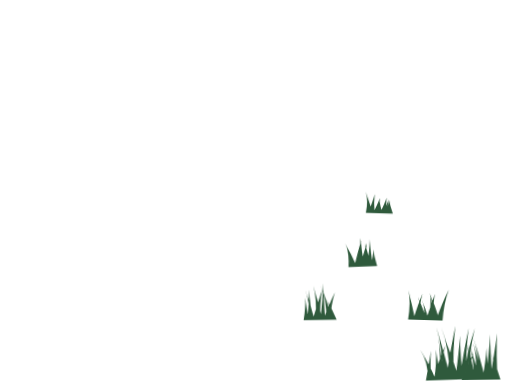
t = 0.00 s
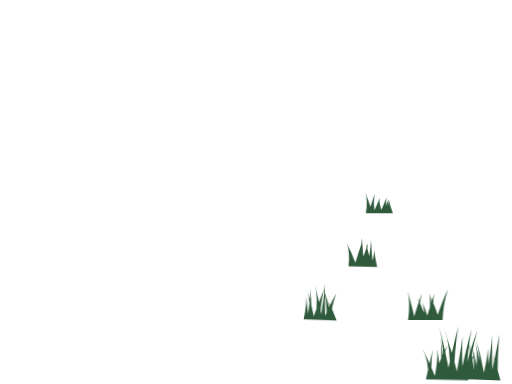
t = 3.60 s
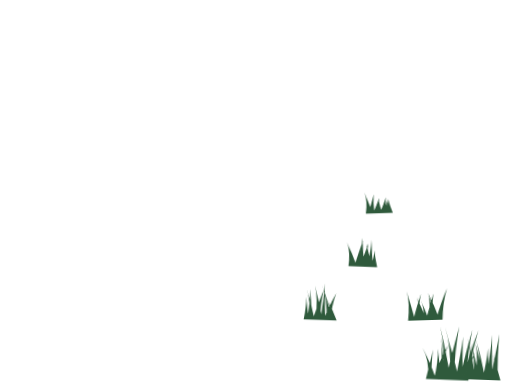
t = 5.25 s
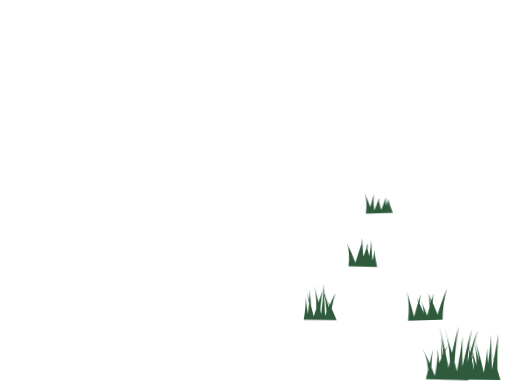
t = 6.90 s
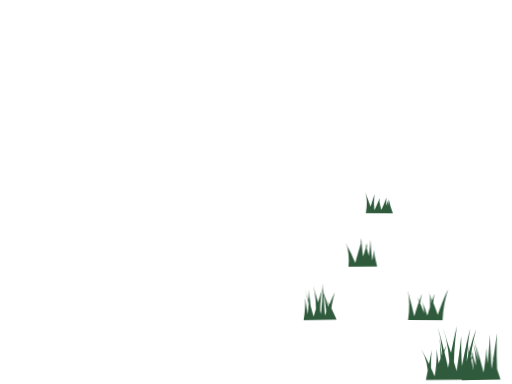
t = 8.55 s

The animated SVG that drew these frames (rendered in a browser with its animation timeline set to each time). Animation: 2 CSS @keyframes rules; frames cover the first 8.55 s, repeats indefinitely.

<svg xmlns="http://www.w3.org/2000/svg" viewBox="0 0 480 360" aria-hidden="true"><style>@media (prefers-reduced-motion:no-preference){.sway{animation:sway 5.4s ease-in-out infinite alternate;transform-box:fill-box;transform-origin:50% 100%}.s2{animation-duration:6.6s;animation-delay:-2.4s}.s3{animation-duration:4.8s;animation-delay:-3.6s}.float{animation:float 6.5s ease-in-out infinite alternate;transform-box:fill-box;transform-origin:50% 50%}}@keyframes sway{from{transform:rotate(-2deg)}to{transform:rotate(2.2deg)}}@keyframes float{from{transform:translate(0,-2px) rotate(-7deg)}to{transform:translate(1px,3px) rotate(9deg)}}</style><g class="sway s2"><path d="M284.7 300Q286.8 287.4 286.4 278.9Q287.5 288.4 289.4 300ZM287.9 300Q290.2 282.9 290.1 271.4Q291 284.3 292.8 300ZM290.2 300Q290.6 282.1 286.2 270.2Q291 283.6 294.9 300ZM293 300Q298.4 282.9 302.5 271.5Q299.8 284.3 300.2 300ZM295.8 300Q297.6 280.7 294.2 267.9Q298.4 282.3 302.3 300ZM300.4 300Q302.9 279.3 303.6 265.5Q303.7 281 304.9 300ZM303.1 300Q308.9 284.6 314.4 274.3Q310.3 285.9 310 300ZM306.1 300Q306.5 280.5 301 267.5Q306.9 282.1 311.6 300ZM309.7 300Q310.5 287.7 305.6 279.6Q311.1 288.8 315.6 300Z" fill="#2F5A3C"/></g><g class="sway "><path d="M326.7 250Q327.9 238 325.2 230.1Q328.4 239 331.4 250ZM327.1 250Q328.9 236.7 324.3 227.8Q329.7 237.8 334.6 250ZM332.1 250Q336.2 235.3 339.5 225.4Q337.3 236.5 337.6 250ZM334.9 250Q338.4 233.8 338.8 223Q339.5 235.2 341.7 250ZM337.2 250Q341.9 236.8 344.5 228Q343.2 237.9 344.5 250ZM341.7 250Q344.5 237 342.8 228.3Q345.4 238 348.6 250ZM344.2 250Q347.1 234.8 347.4 224.6Q347.9 236 349.7 250ZM347.4 250Q350.5 240.6 350.4 234.3Q351.4 241.3 353.6 250Z" fill="#2F5A3C"/></g><g class="sway s3"><path d="M343 200Q345 188.2 342.3 180.3Q345.8 189.1 349.4 200ZM345.2 200Q349 189.2 350.9 182.1Q350 190.1 351.1 200ZM349.6 200Q353.9 191.4 355.8 185.7Q355 192.1 356.4 200ZM353 200Q355.6 192.7 355.4 187.9Q356.4 193.3 358.4 200ZM356 200Q360.2 191.1 362.1 185.1Q361.3 191.8 362.8 200ZM358.8 200Q362.1 192.7 363.8 187.8Q362.9 193.3 363.8 200ZM360.8 200Q364.5 192.1 364.3 186.8Q365.6 192.7 368.3 200Z" fill="#2F5A3C"/></g><g class="sway s3"><path d="M382.6 300Q384.8 283.6 382.1 272.6Q385.6 284.9 389.2 300ZM387.4 300Q391.6 285.2 395.5 275.3Q392.7 286.4 392.6 300ZM390.7 300Q393.1 288.7 393.2 281.1Q393.8 289.6 395.3 300ZM392.6 300Q394.8 287.2 391.3 278.7Q395.7 288.3 400.1 300ZM397.5 300Q398.3 288.4 394.7 280.6Q398.7 289.3 402 300ZM399.3 300Q404 285.2 407.1 275.3Q405.3 286.4 406.2 300ZM401.9 300Q404.1 285.1 402.4 275.2Q404.9 286.4 407.9 300ZM405.1 300Q406.6 284.5 401.9 274.2Q407.3 285.8 412.2 300ZM408.8 300Q414.3 282.6 420 271Q415.6 284.1 414.9 300Z" fill="#2F5A3C"/></g><g class="sway "><path d="M399.3 356Q402.8 339.4 405 328.3Q403.7 340.8 404.4 356ZM401.4 356Q402 338.5 394.9 326.8Q402.6 339.9 408.8 356ZM406.3 356Q412.1 336.5 419 323.6Q413.4 338.2 412 356ZM407 356Q410.2 338.7 409.5 327.2Q411.1 340.2 413.9 356ZM412.3 356Q414.1 332.8 412.3 317.3Q414.7 334.7 417.4 356ZM415.1 356Q416.4 326.4 410.8 306.7Q417.1 328.9 422.5 356ZM418 356Q423.8 325.9 428.7 305.8Q425.3 328.4 425.4 356ZM422 356Q422.2 326.4 415.4 306.7Q422.6 328.9 428.2 356ZM423.3 356Q424.7 335.4 419.9 321.7Q425.5 337.1 430.3 356ZM426.8 356Q431.1 331.4 432.7 315Q432.3 333.5 434 356ZM430.8 356Q436.1 327.4 441.1 308.3Q437.4 329.7 437.1 356ZM434 356Q439.6 327.7 446.8 308.8Q440.9 330 439.1 356Z" fill="#2F5A3C"/></g><g class="sway s2"><path d="M432.7 356Q438.6 340.9 444.4 330.8Q440 342.1 439.3 356ZM437.7 356Q440 336.7 439.5 323.9Q440.8 338.3 442.8 356ZM441.1 356Q441.5 332.8 437 317.4Q442 334.8 446 356ZM444.3 356Q444.9 335.4 439.8 321.6Q445.4 337.1 449.9 356ZM445.6 356Q447.9 335.2 444.4 321.3Q448.8 336.9 453.2 356ZM450.1 356Q449.8 331.1 443.5 314.4Q450.1 333.1 454.9 356ZM452.1 356Q455.8 338.1 456.5 326.2Q456.9 339.6 458.9 356ZM455.4 356Q459 330.6 460.1 313.7Q460.1 332.8 461.7 356ZM459.3 356Q464.1 330 466.7 312.7Q465.4 332.2 466.6 356ZM463.7 356Q464.8 341.1 460.8 331.2Q465.3 342.4 469.2 356Z" fill="#2F5A3C"/></g></svg>
